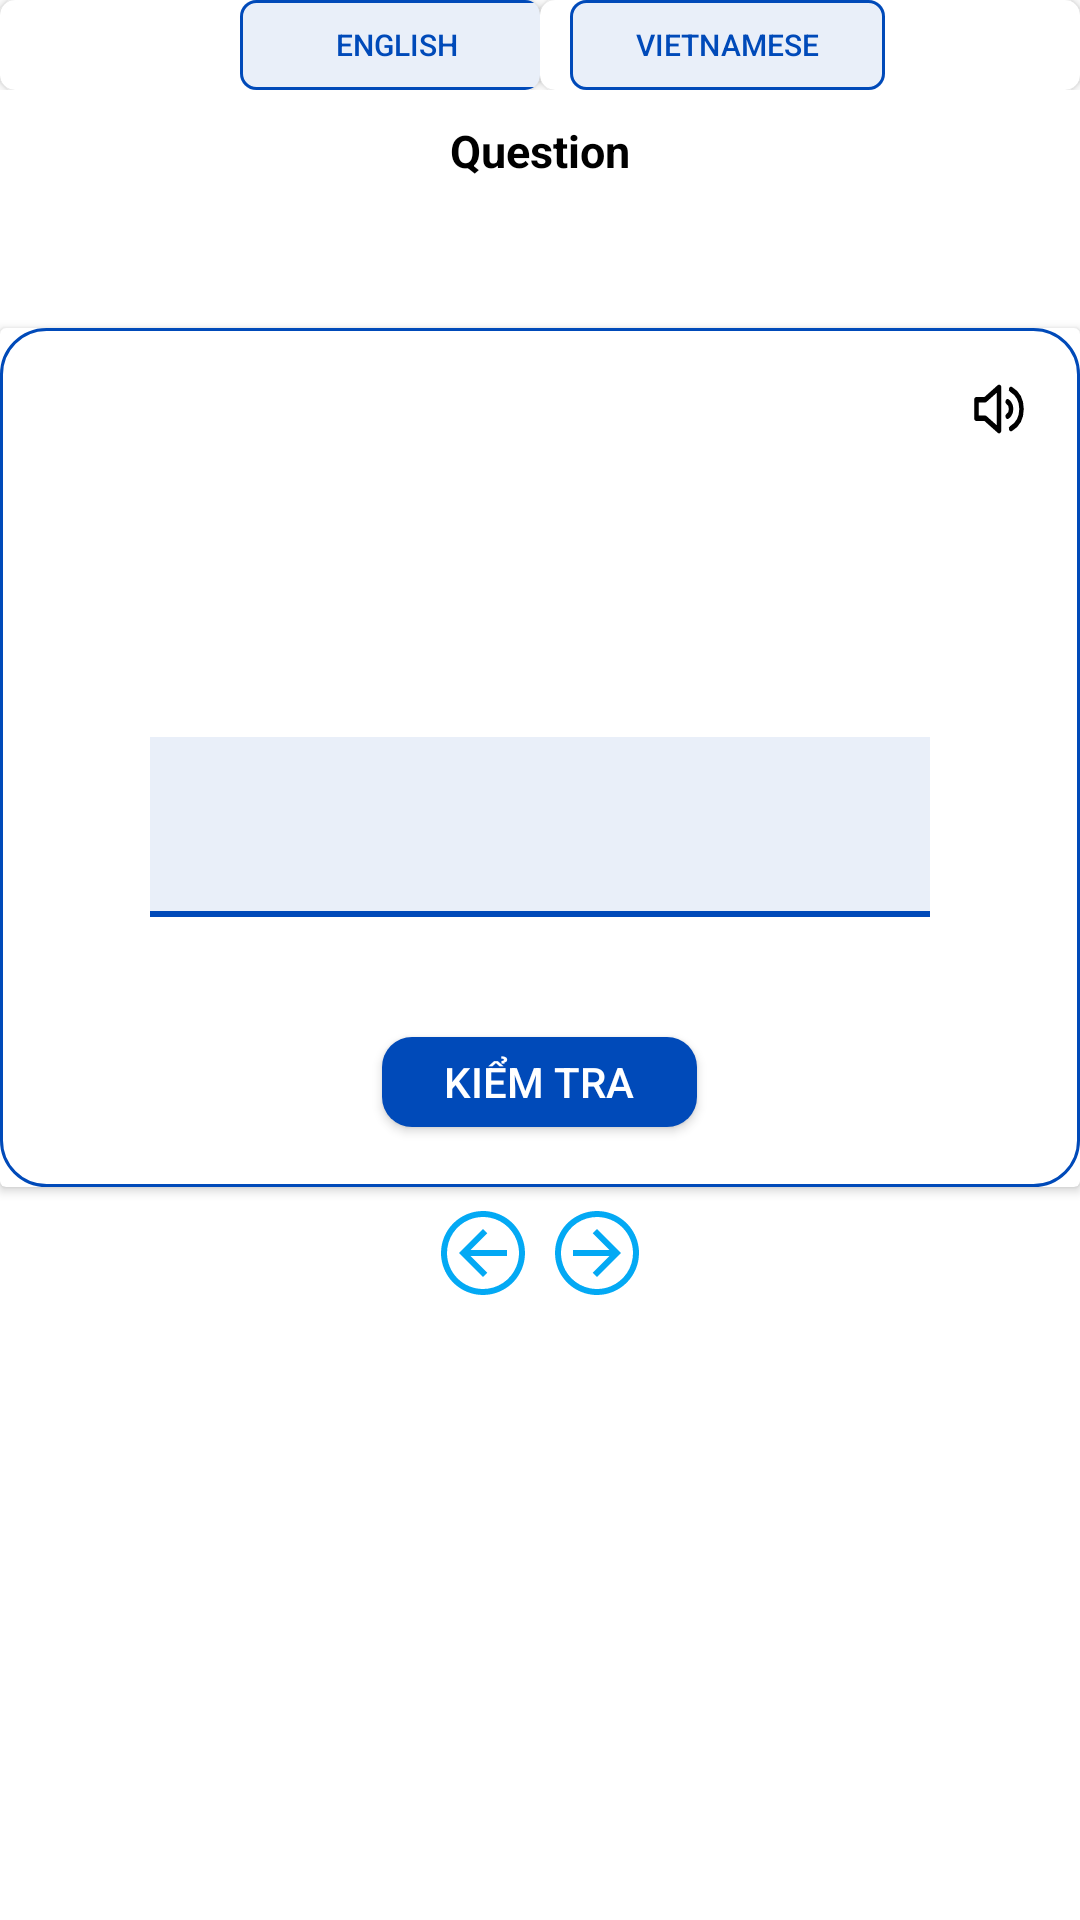

This screen was rendered from an Android layout file. Write that file and the resources it references.
<!-- AndroidManifest.xml: application theme Theme.LanguageAssistant -->
<!-- res/layout/fragment_word_type.xml -->
<?xml version="1.0" encoding="utf-8"?>
<layout xmlns:android="http://schemas.android.com/apk/res/android"
    xmlns:tools="http://schemas.android.com/tools"
    xmlns:app="http://schemas.android.com/apk/res-auto">

    <data>
        <variable
            name="word"
            type="com.iiex.languageassistant.viewmodels.WordTypeViewModel.WordType" />
        <variable
            name="viewModel"
            type="com.iiex.languageassistant.viewmodels.WordTypeViewModel" />
    </data>

    <FrameLayout
        android:layout_width="match_parent"
        android:layout_height="match_parent"
        android:layout_margin="5dp"
        tools:context=".ui.fragments.MultipleChoiceFragment">
        <LinearLayout
            android:orientation="vertical"
            android:layout_width="match_parent"
            android:layout_height="match_parent">
            <LinearLayout
                android:orientation="horizontal"
                android:layout_width="match_parent"
                android:layout_height="wrap_content">
                <androidx.cardview.widget.CardView
                    android:layout_width="105dp"
                    app:cardCornerRadius="5dp"
                    android:layout_weight="1"
                    android:layout_height="30dp">
                    <androidx.appcompat.widget.AppCompatButton
                        android:id="@+id/buttonEnglishMode"
                        android:background="@drawable/style_background_btn_off"
                        android:layout_width="105dp"
                        android:text="English"
                        android:layout_marginLeft="80dp"
                        android:layout_marginRight="10dp"
                        android:textStyle="normal"
                        android:textColor="@color/blue_400"
                        android:textSize="10sp"
                        android:layout_height="30dp"/>
                </androidx.cardview.widget.CardView>
                <androidx.cardview.widget.CardView
                    android:layout_width="105dp"
                    app:cardCornerRadius="5dp"
                    android:layout_weight="1"
                    android:layout_height="30dp">
                    <androidx.appcompat.widget.AppCompatButton
                        android:id="@+id/buttonVietnameseMode"
                        android:background="@drawable/style_background_btn_off"
                        android:layout_width="105dp"
                        android:layout_marginRight="80dp"
                        android:text="Vietnamese"
                        android:layout_marginLeft="10dp"
                        android:textStyle="normal"
                        android:textColor="@color/blue_400"
                        android:textSize="10sp"
                        android:layout_height="30dp"/>
                </androidx.cardview.widget.CardView>

            </LinearLayout>
            <TextView
                android:id="@+id/textViewQuestion"
                android:textSize="15sp"
                android:textStyle="bold"
                android:text="Question"
                android:layout_marginVertical="10dp"
                android:layout_marginHorizontal="40dp"
                android:textColor="@color/black"
                android:gravity="center"
                android:layout_width="match_parent"
                android:layout_height="wrap_content"/>

            <TextView
                android:id="@+id/textViewQuestionCount"
                android:layout_width="wrap_content"
                android:layout_height="wrap_content"
                android:layout_gravity="center"
                android:layout_marginBottom="20dp"
                android:textColor="@color/black"
                android:textSize="14sp" />
            <androidx.cardview.widget.CardView
                android:layout_width="match_parent"
                android:layout_height="wrap_content">
                <androidx.constraintlayout.widget.ConstraintLayout
                    android:layout_width="match_parent"
                    android:layout_height="match_parent">

                    <LinearLayout
                        android:layout_width="match_parent"
                        android:layout_height="match_parent"
                        android:background="@drawable/style_round_item"
                        android:orientation="vertical">

                        <ImageButton
                            android:id="@+id/buttonSpeaker"
                            android:layout_width="18dp"
                            android:layout_height="18dp"
                            android:layout_gravity="right"
                            android:layout_margin="18dp"
                            android:background="@drawable/ic_speaker" />

                        <TextView
                            android:id="@+id/textViewWord"
                            android:layout_width="wrap_content"
                            android:layout_height="wrap_content"
                            android:layout_gravity="center"
                            android:text=""
                            android:textSize="24sp"
                            android:textStyle="bold" />

                        <androidx.appcompat.widget.AppCompatEditText
                            android:id="@+id/editTextWord"
                            android:layout_width="match_parent"
                            android:layout_height="60dp"
                            android:layout_marginHorizontal="50dp"
                            android:layout_marginTop="50dp"
                            android:layout_marginBottom="20dp"
                            android:background="@drawable/style_edit_text_word_input"
                            android:padding="5dp"
                            android:paddingBottom="5dp"
                            android:text="@{word.choice}"
                            android:textColor="@color/blue_400" />

                        <androidx.appcompat.widget.AppCompatEditText
                            android:id="@+id/editTextWordCorrect"
                            android:layout_width="match_parent"
                            android:layout_height="60dp"
                            android:layout_marginHorizontal="50dp"
                            android:layout_marginBottom="8dp"
                            android:background="@drawable/style_edit_text_word_true"
                            android:inputType="none"
                            android:padding="5dp"
                            android:paddingBottom="5dp"
                            android:text=""
                            android:textColor="@color/green"
                            android:visibility="gone" />

                        <androidx.cardview.widget.CardView
                            android:layout_width="105dp"
                            android:layout_height="30dp"
                            android:layout_gravity="center"
                            android:layout_marginVertical="20dp"
                            app:cardCornerRadius="10dp">

                            <androidx.appcompat.widget.AppCompatButton
                                android:id="@+id/buttonCheck"
                                android:layout_width="105dp"
                                android:layout_height="30dp"
                                android:layout_gravity="center"
                                android:layout_marginVertical="15dp"
                                android:background="@drawable/style_round_btn_redo"
                                android:tag="false"
                                android:text="@string/check"
                                android:textColor="@color/white" />
                        </androidx.cardview.widget.CardView>
                    </LinearLayout>
                </androidx.constraintlayout.widget.ConstraintLayout>
            </androidx.cardview.widget.CardView>
            <LinearLayout
                android:orientation="horizontal"
                android:layout_gravity="center"
                android:layout_margin="8dp"
                android:layout_width="wrap_content"
                android:layout_height="wrap_content">
                <ImageButton
                    android:id="@+id/buttonBack"
                    android:layout_marginHorizontal="5dp"
                    android:background="@drawable/ic_backleft_blue"
                    android:layout_width="wrap_content"
                    android:layout_height="wrap_content"/>
                <ImageButton
                    android:id="@+id/buttonNext"
                    android:rotation="180"
                    android:layout_marginHorizontal="5dp"
                    android:background="@drawable/ic_backleft_blue"
                    android:layout_width="wrap_content"
                    android:layout_height="wrap_content"/>
            </LinearLayout>
        </LinearLayout>

    </FrameLayout>
</layout>
<!-- resources referenced by this layout -->
<resources>
  <color name="black">#FF000000</color>
  <color name="blue_400">#004AB9</color>
  <color name="green">#0FB900</color>
  <color name="white">#FFFFFFFF</color>
  <!-- drawable ic_speaker (drawable) -->
  <vector xmlns:android="http://schemas.android.com/apk/res/android"
      android:width="16dp"
      android:height="14dp"
      android:viewportWidth="12"
      android:viewportHeight="10">
    <path
        android:strokeWidth="1"
        android:pathData="M7.923,3.667C7.923,3.667 8.692,4.048 8.692,5C8.692,5.952 7.923,6.333 7.923,6.333M8.692,1.381C10.231,2.143 11,3.286 11,5C11,6.714 10.231,7.857 8.692,8.619M1,3.286V6.714H2.923L6,9V1L2.923,3.286H1Z"
        android:strokeLineJoin="round"
        android:fillColor="#00000000"
        android:strokeColor="#000000"
        android:strokeLineCap="round"/>
  </vector>
  <!-- drawable style_background_btn_off (drawable) -->
  <?xml version="1.0" encoding="utf-8"?>
  <layer-list xmlns:android="http://schemas.android.com/apk/res/android">
      <item>
          <shape android:shape="rectangle">
              <stroke
                  android:width="1dp"
                  android:color="@color/blue_400" />
              <corners android:radius="5dp"></corners>
          </shape>
      </item>
      <item>
          <shape android:shape="rectangle">
              <solid android:color="@color/blue_400_10" />
              <corners android:radius="5dp" />
          </shape>
      </item>
      
  </layer-list>
  <!-- drawable style_edit_text_word_input (drawable) -->
  <?xml version="1.0" encoding="utf-8"?>
  <layer-list xmlns:android="http://schemas.android.com/apk/res/android">
      <item android:top="-2dp" android:right="-2dp" android:left="-2dp">
          <shape android:shape="rectangle">
              <solid android:color="@color/blue_400_10" />
              <stroke android:color="@color/blue_400" android:width="2dp" />
          </shape>
      </item>
  
  </layer-list>
  <!-- drawable style_edit_text_word_true (drawable) -->
  <?xml version="1.0" encoding="utf-8"?>
  <layer-list xmlns:android="http://schemas.android.com/apk/res/android">
      <item android:top="-2dp" android:right="-2dp" android:left="-2dp">
          <shape android:shape="rectangle">
              <solid android:color="@color/blue_400_10" />
              <stroke android:color="@color/green" android:width="2dp" />
          </shape>
      </item>
  
  </layer-list>
  <!-- drawable style_round_btn_redo (drawable) -->
  <?xml version="1.0" encoding="utf-8"?>
  <selector xmlns:android="http://schemas.android.com/apk/res/android">
      <item>
          <shape android:shape="rectangle">
              <solid android:color="@color/blue_400"/>
              <corners android:radius="5dp"></corners>
          </shape>
      </item>
  </selector>
  <!-- drawable style_round_item (drawable) -->
  <?xml version="1.0" encoding="utf-8"?>
  <layer-list xmlns:android="http://schemas.android.com/apk/res/android">
      
      <item>
          <shape android:shape="rectangle">
              <stroke
                  android:width="1dp"
                  android:color="@color/blue_400" />
              <corners android:radius="15dp"></corners>
          </shape>
      </item>
      
  
  </layer-list>
  <string name="check">Kiểm tra</string>
  <style name="Theme.LanguageAssistant" parent="Theme.MaterialComponents.Light.NoActionBar">
          
          <item name="colorPrimary">@color/purple_500</item>
          <item name="colorPrimaryVariant">@color/purple_700</item>
          <item name="colorOnPrimary">@color/white</item>
          
          <item name="colorSecondary">@color/teal_200</item>
          <item name="colorSecondaryVariant">@color/teal_700</item>
          <item name="colorOnSecondary">@color/black</item>
          
          <item name="android:statusBarColor">?attr/colorPrimaryVariant</item>
          
      </style>
  <color name="blue_400_10">#16004AB9</color>
  <color name="purple_500">#FF6200EE</color>
  <color name="purple_700">#FF3700B3</color>
  <color name="teal_200">#FF03DAC5</color>
  <color name="teal_700">#FF018786</color>
</resources>
